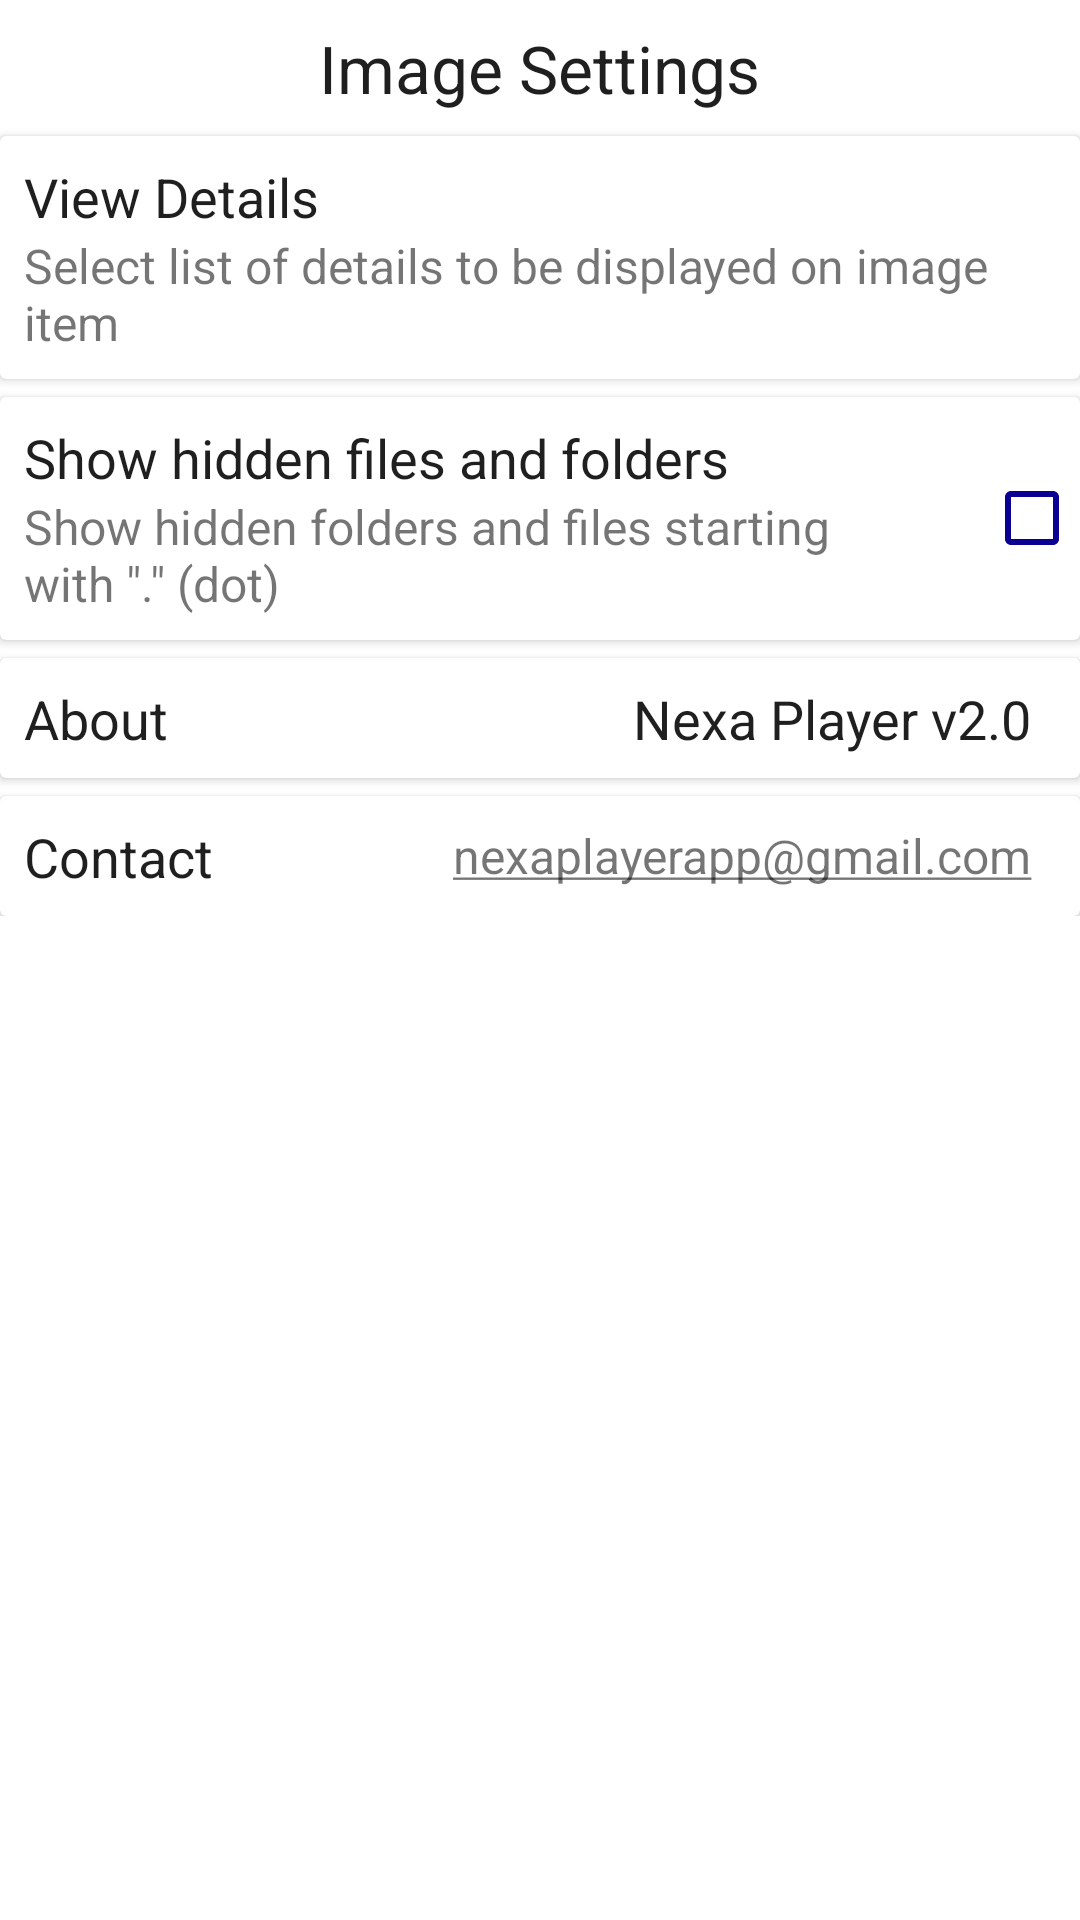

Layout XML and referenced resources for this Android screen:
<!-- AndroidManifest.xml: application theme AppTheme -->
<!-- res/layout/fragment_image_settings.xml -->
<FrameLayout xmlns:android="http://schemas.android.com/apk/res/android"
    xmlns:tools="http://schemas.android.com/tools"
    android:layout_width="match_parent"
    android:layout_height="match_parent"
    android:background="@color/colorWhite"
    tools:context=".fragment.image.ImageSettingsFragment">

    <LinearLayout
        android:layout_width="match_parent"
        android:layout_height="wrap_content"
        android:orientation="vertical">
        <TextView
            android:layout_width="wrap_content"
            android:layout_height="wrap_content"
            android:textSize="@dimen/textsize_22sp"
            android:layout_margin="@dimen/margin_8unit"
            android:layout_gravity="center_horizontal"
            android:textColor="@color/colorTextBlack"
            android:text="@string/image_settings_title"/>
        <androidx.cardview.widget.CardView
            android:id="@+id/view_details_layout"
            android:padding="@dimen/margin_8unit"
            android:layout_width="match_parent"
            android:layout_height="wrap_content">
            <LinearLayout
                android:layout_width="match_parent"
                android:layout_height="match_parent"
                android:layout_margin="@dimen/margin_8unit"
                android:orientation="vertical">

                <TextView
                    android:layout_width="wrap_content"
                    android:layout_height="wrap_content"
                    android:textSize="@dimen/detail_title_textsize"
                    android:textColor="@color/colorTextBlack"
                    android:text="@string/title_view_detials"/>
                <TextView
                    android:layout_width="wrap_content"
                    android:layout_height="wrap_content"
                    android:maxLines="2"
                    android:textSize="@dimen/more_item_textsize"
                    android:text="@string/view_details_description_image" />
            </LinearLayout>
        </androidx.cardview.widget.CardView>

        <androidx.cardview.widget.CardView
            android:id="@+id/hidden_details_layout"
            android:padding="@dimen/margin_8unit"
            android:layout_width="match_parent"
            android:layout_marginTop="@dimen/margin_6unit"
            android:layout_height="wrap_content">
            <LinearLayout
                android:layout_width="wrap_content"
                android:layout_height="match_parent"
                android:layout_margin="@dimen/margin_8unit"
                android:orientation="vertical">

                <TextView
                    android:layout_width="wrap_content"
                    android:layout_height="wrap_content"
                    android:textSize="@dimen/detail_title_textsize"
                    android:textColor="@color/colorTextBlack"
                    android:text="@string/hidden_files"/>
                <TextView
                    android:layout_width="wrap_content"
                    android:layout_height="wrap_content"
                    android:maxLines="2"
                    android:layout_marginRight="@dimen/margin_50unit"
                    android:textSize="@dimen/more_item_textsize"
                    android:text="@string/hidden_files_details" />
            </LinearLayout>
            <CheckBox
                android:id="@+id/hidden_checkbox"
                android:layout_width="wrap_content"
                android:layout_marginLeft="@dimen/margin_6unit"
                android:layout_gravity="center_vertical|right"
                android:buttonTint="@color/colorPrimaryDark"
                android:layout_height="wrap_content" />
        </androidx.cardview.widget.CardView>

        <androidx.cardview.widget.CardView
            android:layout_width="match_parent"
            android:layout_height="wrap_content"
            android:padding="@dimen/margin_8unit"
            android:layout_marginTop="@dimen/margin_6unit"
            >
            <RelativeLayout
                android:padding="@dimen/margin_8unit"
                android:layout_width="match_parent"
                android:layout_height="@dimen/more_layout_height">
                <TextView
                    android:layout_width="wrap_content"
                    android:layout_height="wrap_content"
                    android:textSize="@dimen/detail_title_textsize"
                    android:textColor="@color/colorTextBlack"
                    android:text="@string/title_about"/>
                <LinearLayout
                    android:layout_centerVertical="true"
                    android:layout_alignParentRight="true"
                    android:layout_width="wrap_content"
                    android:gravity="center_vertical"
                    android:layout_height="wrap_content">
                    <TextView
                        android:id="@+id/tv_about"
                        android:layout_marginRight="@dimen/margin_8unit"
                        android:layout_width="wrap_content"
                        android:layout_height="wrap_content"
                        android:textSize="@dimen/detail_title_textsize"
                        android:textColor="@color/colorTextBlack"
                        android:text="Nexa Player v2.0"/>
                </LinearLayout>
            </RelativeLayout>
        </androidx.cardview.widget.CardView>

        <androidx.cardview.widget.CardView
            android:id="@+id/setting_contact_layout"
            android:layout_width="match_parent"
            android:layout_height="wrap_content"
            android:padding="@dimen/margin_8unit"
            android:layout_marginTop="@dimen/margin_6unit"
            >

            <RelativeLayout
                android:padding="@dimen/margin_8unit"
                android:layout_width="match_parent"
                android:layout_height="@dimen/more_layout_height">
                <TextView
                    android:layout_width="wrap_content"
                    android:layout_height="wrap_content"
                    android:textSize="@dimen/detail_title_textsize"
                    android:textColor="@color/colorTextBlack"
                    android:text="@string/title_contact"/>
                <LinearLayout
                    android:id="@+id/contact_layout"
                    android:layout_centerVertical="true"
                    android:layout_alignParentRight="true"
                    android:layout_width="wrap_content"
                    android:gravity="center_vertical"
                    android:layout_height="wrap_content">
                    <TextView
                        android:id="@+id/tv_contact"
                        android:layout_marginRight="@dimen/margin_8unit"
                        android:layout_width="wrap_content"
                        android:layout_height="wrap_content"
                        android:textSize="@dimen/more_item_textsize"
                        android:text="@string/contact_email"/>
                </LinearLayout>
            </RelativeLayout>

        </androidx.cardview.widget.CardView>

    </LinearLayout>
</FrameLayout>
<!-- resources referenced by this layout -->
<resources>
  <color name="colorPrimaryDark">#0a0091</color>
  <color name="colorTextBlack">#1f1f1f</color>
  <color name="colorWhite">#FFFFFF</color>
  <dimen name="detail_title_textsize">18sp</dimen>
  <dimen name="margin_50unit">50dp</dimen>
  <dimen name="margin_6unit">6dp</dimen>
  <dimen name="margin_8unit">8dp</dimen>
  <dimen name="more_item_textsize">16sp</dimen>
  <dimen name="more_layout_height">40dp</dimen>
  <dimen name="textsize_22sp">22sp</dimen>
  <string name="contact_email"><u>nexaplayerapp@gmail.com</u></string>
  <string name="hidden_files">Show hidden files and folders</string>
  <string name="hidden_files_details">Show hidden folders and files starting with \".\" (dot)</string>
  <string name="image_settings_title">Image Settings</string>
  <string name="title_about">About</string>
  <string name="title_contact">Contact</string>
  <string name="title_view_detials">View Details</string>
  <string name="view_details_description_image">Select list of details to be displayed on image item</string>
  <style name="AppTheme" parent="Theme.AppCompat.Light.NoActionBar">
          
          <item name="colorPrimary">@color/colorPrimary</item>
          <item name="colorPrimaryDark">#C5CAE9</item>
          <item name="colorAccent">#C5CAE9</item>
          <item name="android:windowDisablePreview">true</item>
      </style>
  <color name="colorPrimary">#E8EAF6</color>
</resources>
